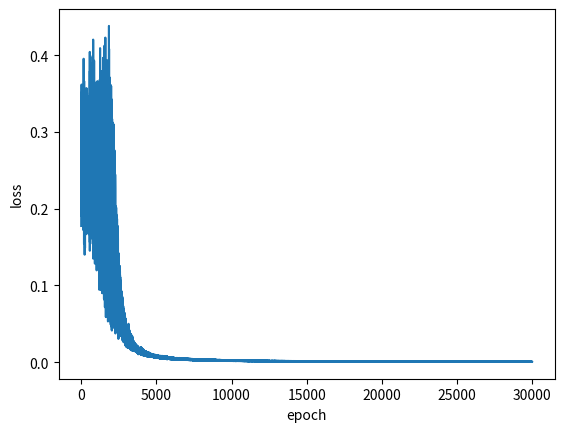

Write the Python code that produced this figure. (Note: this script raises an exception after producing the figure.)
import numpy as np
import random
import matplotlib.pyplot as plt

epochs = 30000
learning_rate = 0.05

# Input data setting
## XOR data
## 입력 데이터들, XOR Table에 맞게 정의해놓았습니다.
train_inp = np.array([[0, 0], [0, 1], [1, 0], [1, 1]])
train_out = np.array([0, 1, 1, 0])


##-----------------------------------##
##------- Activation Function -------##
##-----------------------------------##
def sigmoid(x):
    return 1 / (1 + np.exp(-x))

# Initialize weights and biases
W1_2 = np.random.randn(2, 3)  # First layer weights
b1_2 = np.zeros((1, 3))  # First layer biases
W2_2 = np.random.randn(3, 1)  # Second layer weights
b2_2 = np.zeros((1, 1))  # Second layer biases

errors = []
for epoch in range(epochs):
    for i in range(len(train_inp)):
        # 데이터 4가지 중 랜덤으로 하나 선택
        idx = np.random.randint(4)
        
        # 입력 데이터 xin과 해당하는 정답 ans 불러오기
        xin = train_inp[idx].reshape(1, 2)
        ans = train_out[idx]

        # Forward Pass
        net1 = sigmoid(np.matmul(xin, W1_2) + b1_2)
        net2 = sigmoid(np.matmul(net1, W2_2) + b2_2)

        # Mean Squared Error (MSE)로 loss 계산
        predictions = net2
        targets = ans
        loss = np.mean((predictions - targets) ** 2)

        # Backpropagation을 통한 Weight의 Gradient calculation(update)
        delta_W2 = np.matmul(net1.T, 2 * (predictions - targets) * net2 * (1 - net2))
        delta_b2 = 2 * (predictions - targets) * net2 * (1 - net2)
        delta_W1 = np.matmul(xin.T, np.matmul(2 * (predictions - targets) * net2 * (1 - net2), W2_2.T) * net1 * (1 - net1))
        delta_b1 = np.matmul(2 * (predictions - targets) * net2 * (1 - net2), W2_2.T) * net1 * (1 - net1)

        # 각 weight의 update 반영
        W2_2 -= learning_rate * delta_W2
        b2_2 -= learning_rate * delta_b2
        W1_2 -= learning_rate * delta_W1
        b1_2 -= learning_rate * delta_b1

    # plot을 위해 값 저장
    errors.append(loss)

    # 5000번째 epoch마다 loss를 프린트합니다.
    if epoch % 5000 == 0:
        print("epoch [{}/{}] loss: {:.4f}".format(epoch, epochs, float(loss)))


# 학습이 끝난 후, loss를 확인합니다.
loss = np.array(errors)
plt.plot(loss.reshape(epochs))
plt.xlabel("epoch")
plt.ylabel("loss")
plt.show()

# -----------------------------------#
# --------- Testing Step ------------#
# -----------------------------------#


for idx in range(4):
    xin = train_inp[idx].reshape(1, 2)
    ans = train_out[idx]

    net1 = sigmoid(np.matmul(xin, W1_2) + b1_2)
    net2 = sigmoid(np.matmul(net1, W2_2) + b2_2)

    pred = net2

    print("input: ", xin, ", answer: ", ans, ", pred: {:.4f}".format(float(pred)))





np.savetxt("/content/drive/My Drive/Colab Notebooks/20161529_weight_layer2.txt", (W1_2, b1_2, W2_2, b2_2), fmt="%s")

